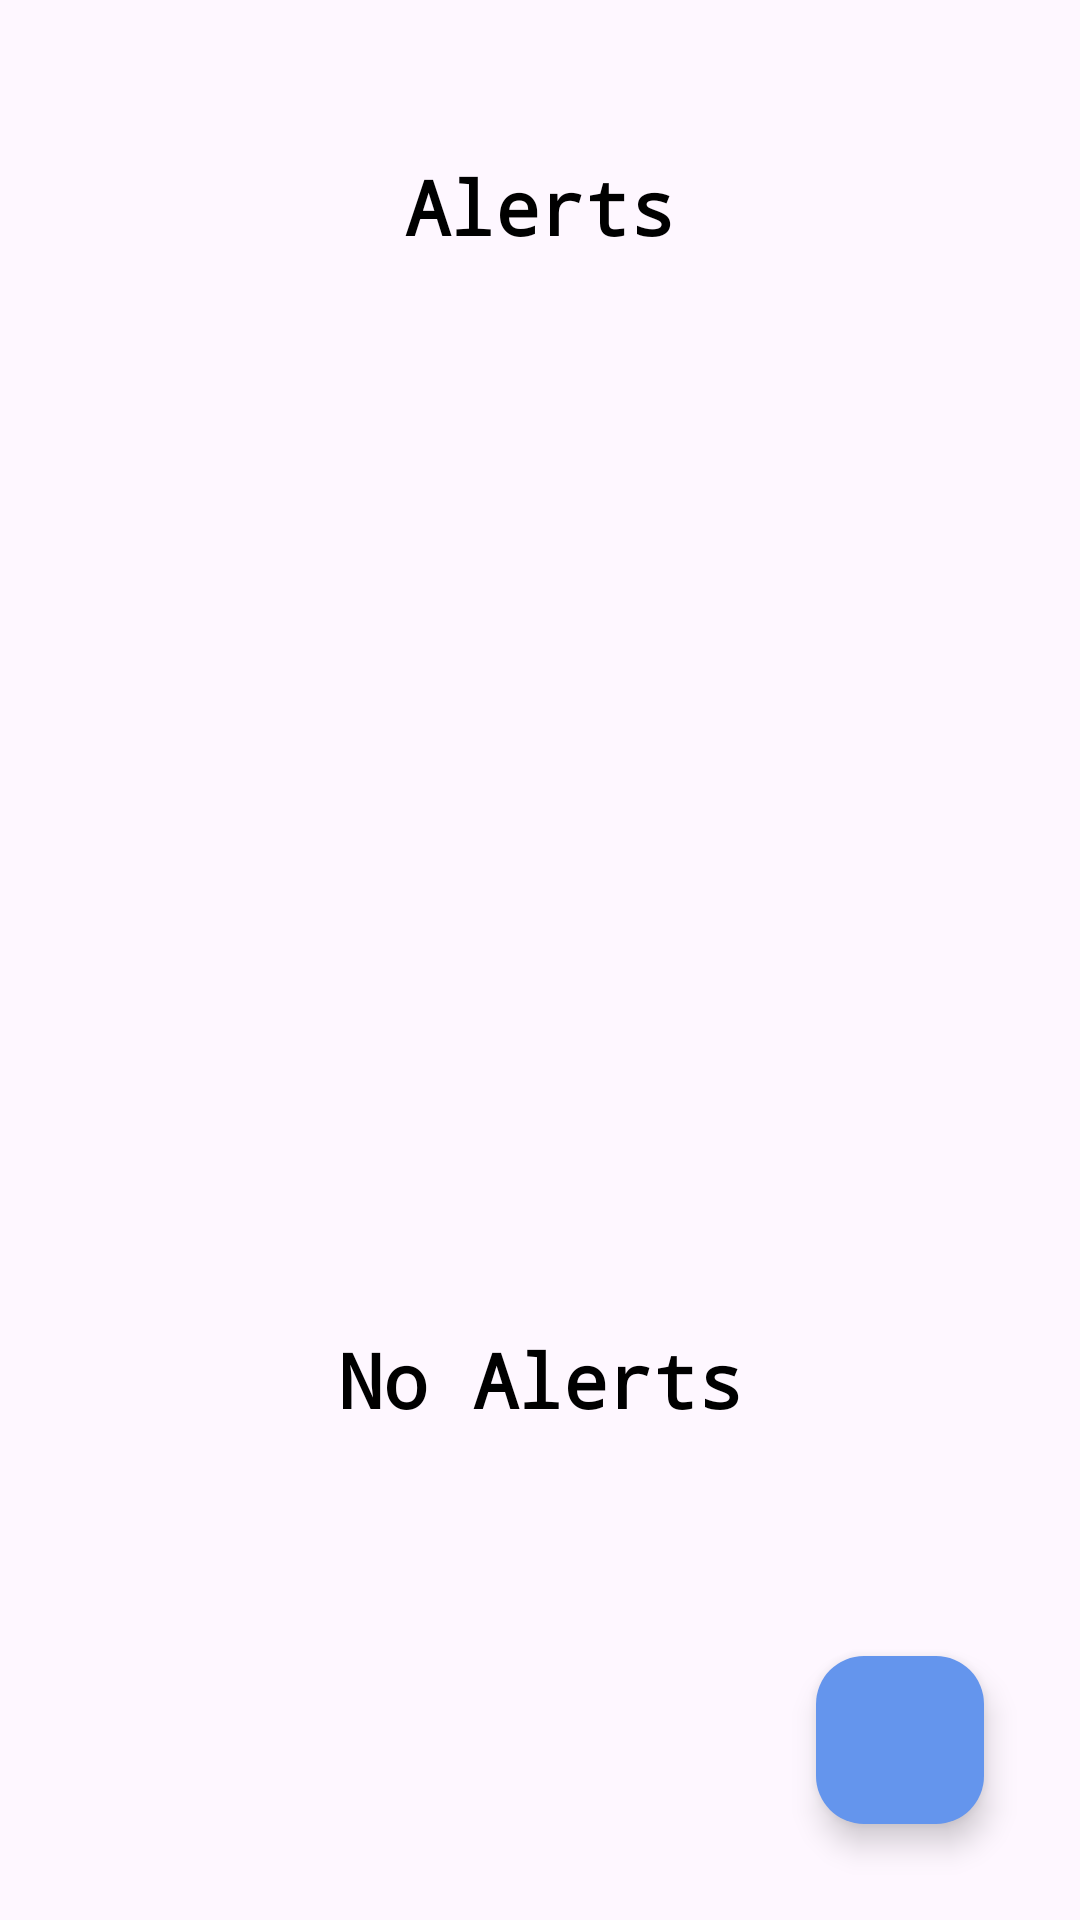

Produce the Android XML layout that renders to this screen, including the resource entries it uses.
<!-- AndroidManifest.xml: application theme Theme.WeatherForecast -->
<!-- res/layout/fragment_alert.xml -->
<?xml version="1.0" encoding="utf-8"?>
<androidx.constraintlayout.widget.ConstraintLayout xmlns:android="http://schemas.android.com/apk/res/android"
    xmlns:tools="http://schemas.android.com/tools"
    android:layout_width="match_parent"
    android:layout_height="match_parent"
    xmlns:app="http://schemas.android.com/apk/res-auto"
    tools:context=".favourite.view.FavouriteFragment">


    <TextView
        android:layout_width="match_parent"
        android:layout_height="wrap_content"
        android:layout_marginTop="52dp"
        android:id="@+id/alert_tv"
        android:text="@string/alerts"
        android:textColor="@color/black"
        android:fontFamily="monospace"
        android:textAlignment="center"
        android:textSize="25sp"
        android:textStyle="bold"
        app:layout_constraintEnd_toEndOf="parent"
        app:layout_constraintHorizontal_bias="0.0"
        app:layout_constraintStart_toStartOf="parent"
        app:layout_constraintTop_toTopOf="parent" />

    <ImageView
        android:visibility="visible"
        android:id="@+id/empty_alert"
        android:layout_width="150dp"
        android:layout_height="150dp"
        android:src="@drawable/alarm"
        app:layout_constraintBottom_toBottomOf="parent"
        app:layout_constraintEnd_toEndOf="parent"
        app:layout_constraintStart_toStartOf="parent"
        app:layout_constraintTop_toTopOf="parent"
        />
    <TextView
        android:id="@+id/no_alert"
        android:visibility="visible"
        android:layout_width="match_parent"
        android:layout_height="wrap_content"
        android:layout_marginTop="48dp"
        android:text="@string/no_alerts"
        android:textColor="@color/black"
        android:fontFamily="monospace"
        android:textAlignment="center"
        android:textSize="25sp"
        android:textStyle="bold"
        app:layout_constraintEnd_toEndOf="parent"
        app:layout_constraintStart_toStartOf="parent"
        app:layout_constraintTop_toBottomOf="@+id/empty_alert" />


    <com.google.android.material.floatingactionbutton.FloatingActionButton
        android:id="@+id/fab_add_alert"
        android:layout_width="wrap_content"
        android:layout_height="wrap_content"
        android:layout_margin="32dp"
        android:src="@drawable/add"
        app:backgroundTint="@color/my_light_primary"
        app:layout_constraintBottom_toBottomOf="parent"
        app:layout_constraintEnd_toEndOf="parent"
        app:tint="@android:color/white" />

    <androidx.recyclerview.widget.RecyclerView
        android:id="@+id/alert_rc"
        android:layout_width="match_parent"
        android:layout_height="0dp"
        android:layout_marginTop="16dp"
        app:layout_constraintTop_toBottomOf="@+id/alert_tv"
        app:layout_constraintBottom_toBottomOf="parent"
        android:visibility="visible"
        />

</androidx.constraintlayout.widget.ConstraintLayout>
<!-- resources referenced by this layout -->
<resources>
  <color name="black">#FF000000</color>
  <color name="my_light_primary">#6495ED</color>
  <string name="alerts">Alerts</string>
  <string name="no_alerts">No Alerts</string>
  <style name="Theme.WeatherForecast" parent="Base.Theme.WeatherForecast">
          <item name="android:windowTranslucentNavigation">true</item>
      </style>
  <style name="Base.Theme.WeatherForecast" parent="Theme.Material3.DayNight.NoActionBar">
          
          <item name="colorPrimary">@color/my_light_primary</item>
          <item name="android:textColorPrimary">@color/text_primary</item>
      </style>
  <color name="text_primary">#FFFFFF</color>
</resources>
